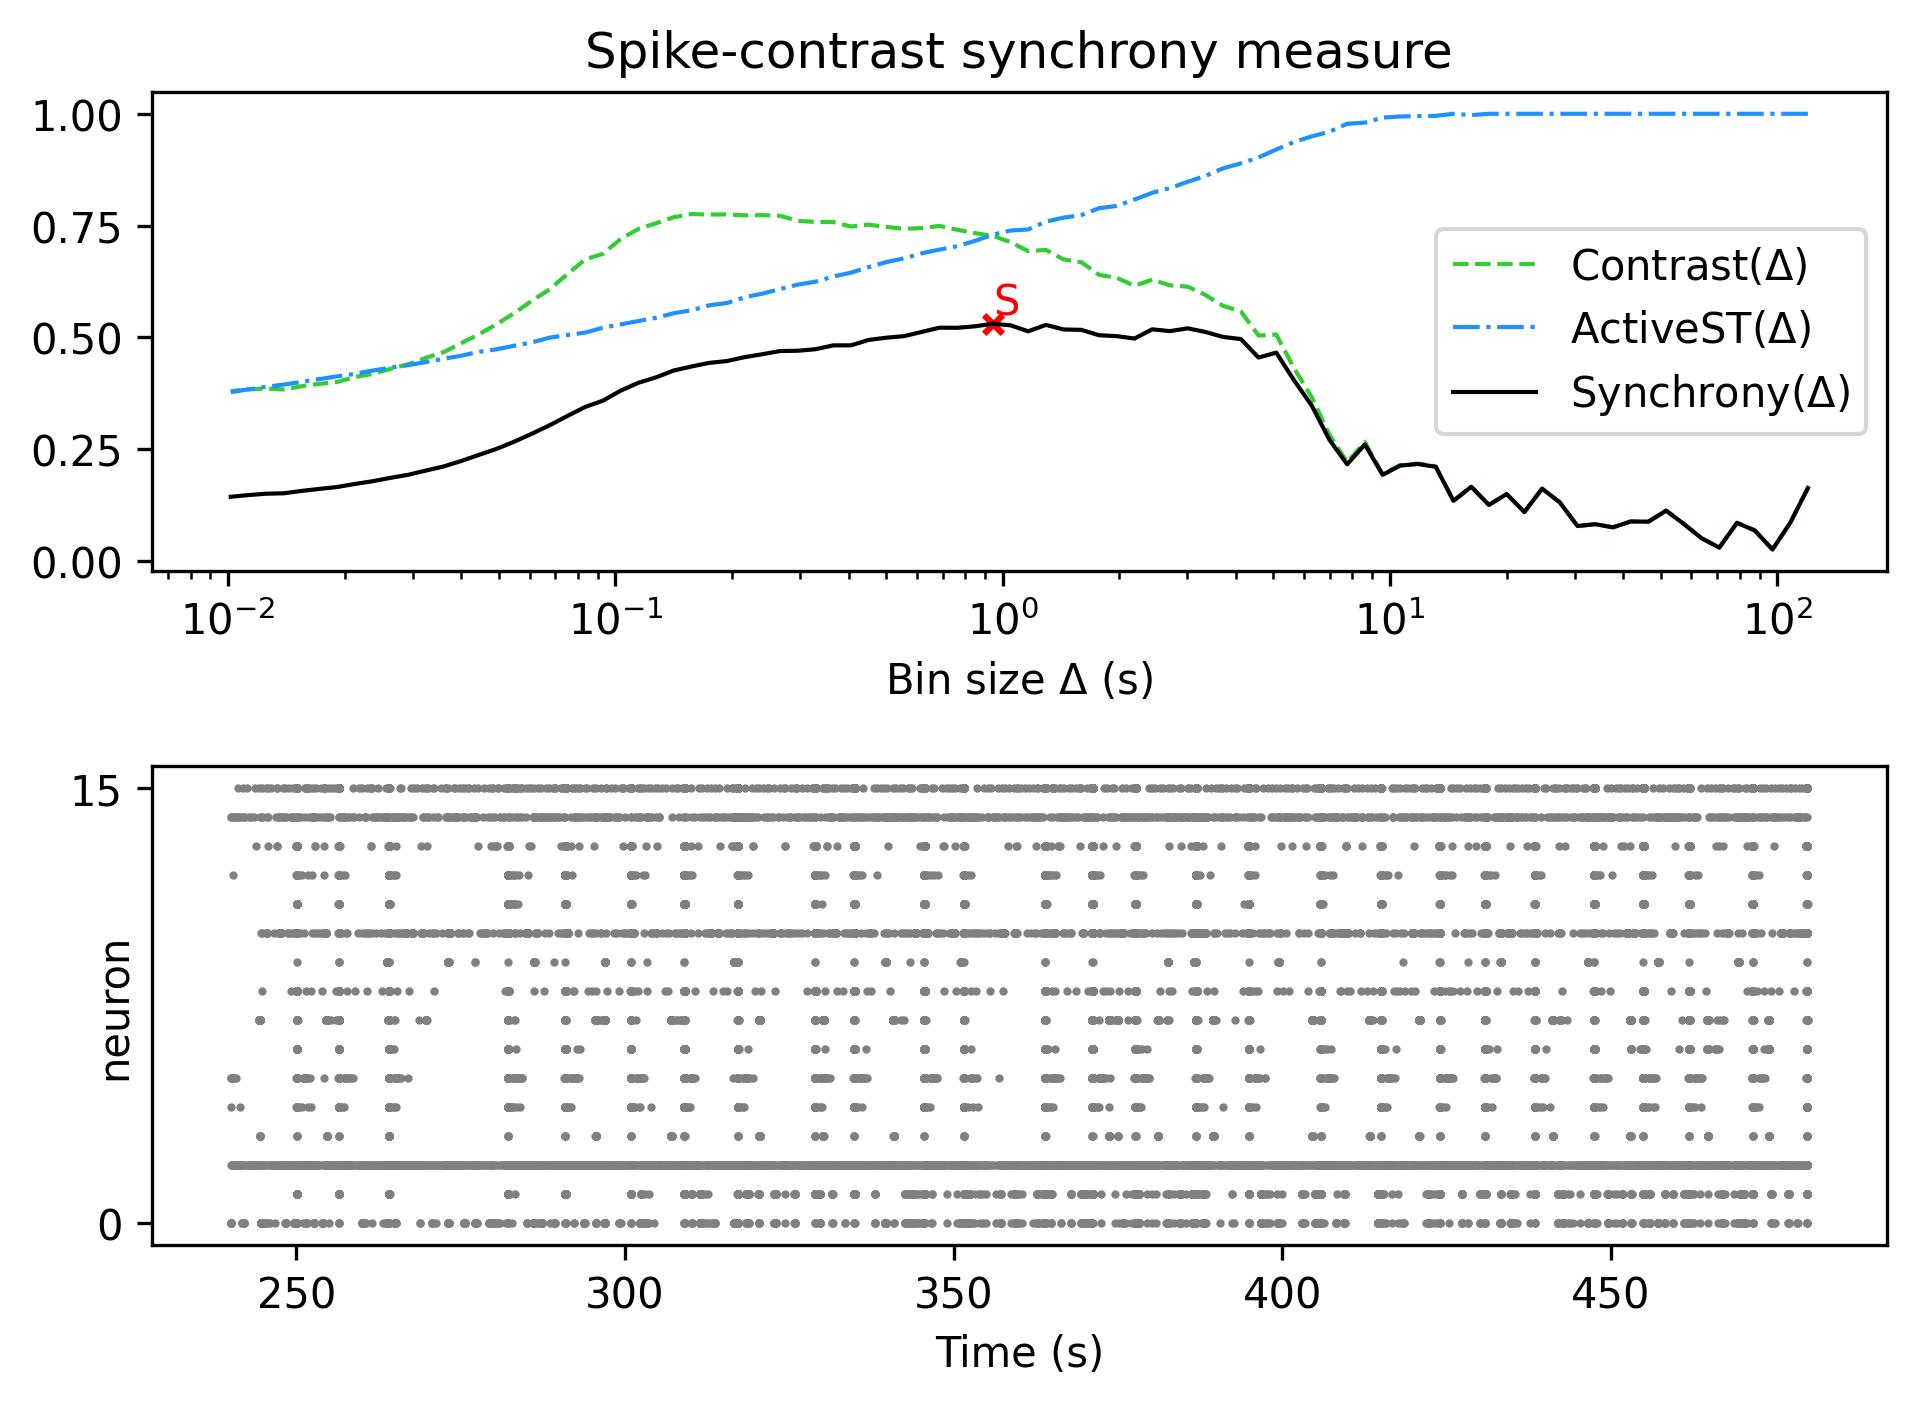

The table this chart was drawn from, first rows:
, Spike-contrast (120.0 s), Spike-contrast (108.0 s), Spike-contrast (97.2 s), Spike-contrast (87.48 s), Spike-contrast (78.732 s), Spike-contrast (70.859 s), Spike-contrast (63.773 s), Spike-contrast (57.396 s), Spike-contrast (51.656 s), Spike-contrast (46.49 s), Spike-contrast (41.841 s), Spike-contrast (37.657 s), Spike-contrast (33.892 s), Spike-contrast (30.502 s), Spike-contrast (27.452 s), Spike-contrast (24.707 s), Spike-contrast (22.236 s), Spike-contrast (20.013 s), Spike-contrast (18.011 s), Spike-contrast (16.21 s), Spike-contrast (14.589 s), Spike-contrast (13.13 s), Spike-contrast (11.817 s)
0, 0.1629, 0.0848, 0.02534, 0.068, 0.08495, 0.02954, 0.05045, 0.0824, 0.1122, 0.08751, 0.08801, 0.07486, 0.0819, 0.07777, 0.1308, 0.1614, 0.1092, 0.1493, 0.1251, 0.1656, 0.1341, 0.2103, 0.2166
